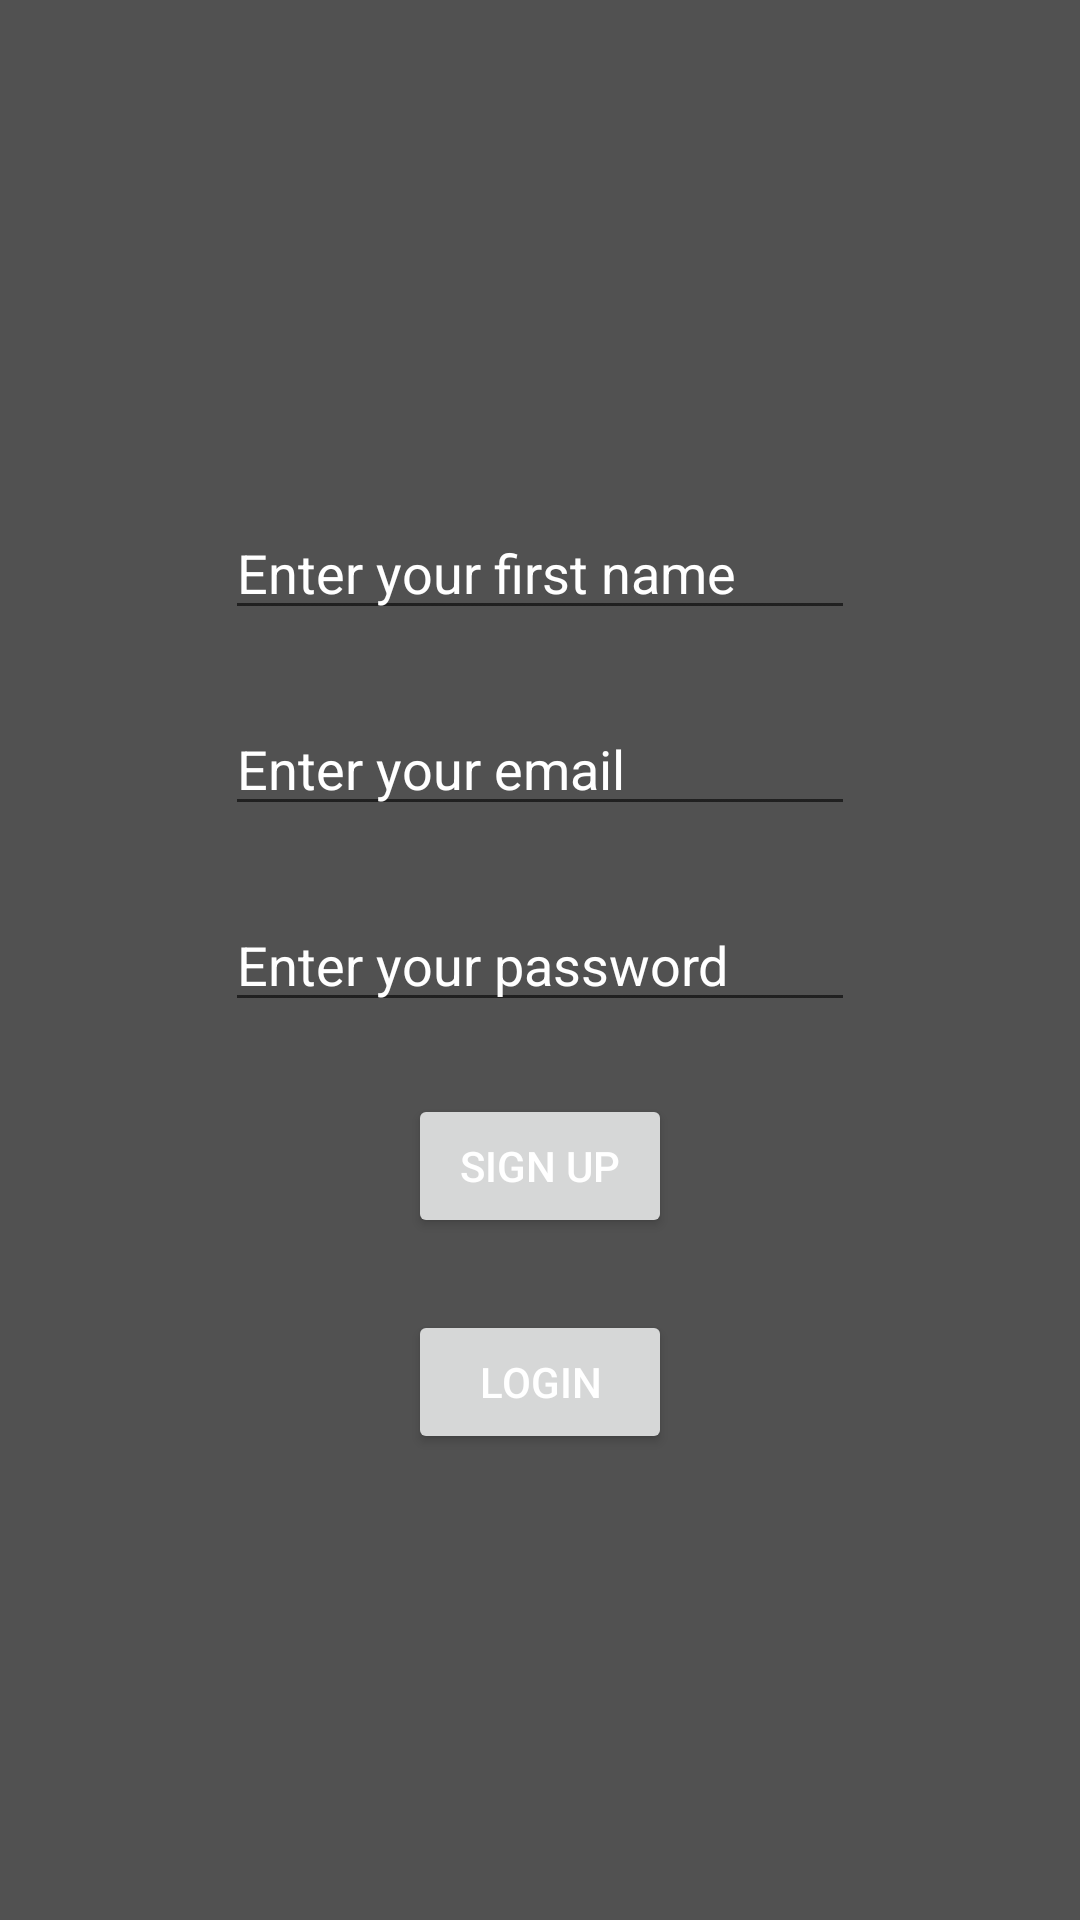

Android layout source for this screen:
<!-- AndroidManifest.xml: application theme DarkTheme -->
<!-- res/layout/fragment_sign_up.xml -->
<?xml version="1.0" encoding="utf-8"?>
<layout xmlns:android="http://schemas.android.com/apk/res/android"
        xmlns:app="http://schemas.android.com/apk/res-auto">
    <androidx.constraintlayout.widget.ConstraintLayout
            xmlns:tools="http://schemas.android.com/tools"
            android:layout_width="match_parent"
            android:layout_height="match_parent"
            tools:context=".Features.Login.ViewModels.SignUpFragment" android:id="@+id/constraintLayout"
            android:background="?attr/backgroundColor">
        <EditText
                android:layout_width="wrap_content"
                android:layout_height="wrap_content"
                android:inputType="textPersonName"
                android:ems="10"
                android:id="@+id/name_entry" android:layout_marginBottom="24dp"
                app:layout_constraintBottom_toTopOf="@+id/email_entry"
                app:layout_constraintEnd_toEndOf="@+id/email_entry"
                app:layout_constraintStart_toStartOf="@+id/email_entry" android:hint="@string/sign_up_name"
                android:textColor="?android:attr/textColor"/>
        <EditText
                android:layout_width="wrap_content"
                android:layout_height="wrap_content"
                android:inputType="textEmailAddress"
                android:ems="10"
                android:id="@+id/email_entry" android:layout_marginBottom="24dp"
                app:layout_constraintBottom_toTopOf="@+id/password_entry"
                app:layout_constraintEnd_toEndOf="@+id/password_entry"
                app:layout_constraintStart_toStartOf="@+id/password_entry" android:hint="@string/sign_up_email"
                android:textColor="?android:attr/textColor"/>
        <EditText
                android:layout_width="wrap_content"
                android:layout_height="wrap_content"
                android:inputType="textPersonName"
                android:ems="10"
                android:id="@+id/password_entry" android:layout_marginTop="24dp"
                app:layout_constraintTop_toTopOf="parent" android:layout_marginBottom="24dp"
                app:layout_constraintBottom_toBottomOf="parent" android:layout_marginEnd="24dp"
                app:layout_constraintEnd_toEndOf="parent" android:layout_marginStart="24dp"
                app:layout_constraintStart_toStartOf="parent" android:hint="@string/sign_up_password"
                android:textColor="?android:attr/textColor"/>
        <Button
                android:text="@string/sign_up"
                android:layout_width="wrap_content"
                android:layout_height="wrap_content"
                android:id="@+id/sign_up_button" android:layout_marginTop="24dp"
                app:layout_constraintTop_toBottomOf="@+id/password_entry"
                app:layout_constraintEnd_toEndOf="@+id/password_entry"
                app:layout_constraintStart_toStartOf="@+id/password_entry"/>
        <Button
                android:text="@string/login"
                android:layout_width="wrap_content"
                android:layout_height="wrap_content"
                android:id="@+id/login_button" android:layout_marginTop="24dp"
                app:layout_constraintTop_toBottomOf="@+id/sign_up_button"
                app:layout_constraintEnd_toEndOf="@+id/sign_up_button"
                app:layout_constraintStart_toStartOf="@+id/sign_up_button"/>
    </androidx.constraintlayout.widget.ConstraintLayout>
</layout>
<!-- resources referenced by this layout -->
<resources>
  <string name="login">Login</string>
  <string name="sign_up">Sign Up</string>
  <string name="sign_up_email">Enter your email</string>
  <string name="sign_up_name">Enter your first name</string>
  <string name="sign_up_password">Enter your password</string>
  <style name="DarkTheme" parent="Theme.AppCompat.Light.DarkActionBar">
          <item name="colorPrimary">@color/headerDark</item>
          <item name="colorAccent">@color/accent</item>
          <item name="android:textColor">@color/textDark</item>
          <item name="textColor">@color/textDark</item>
          <item name="android:textColorHint">@color/textDark</item>
          <item name="backgroundColor">@color/backgroundDark</item>
          <item name="android:itemBackground">@color/backgroundDark</item>
      </style>
  <color name="headerDark">#4A1647</color>
  <color name="accent">#4B8DA7</color>
  <color name="textDark">#FFFFFF</color>
  <color name="backgroundDark">#515151</color>
</resources>
